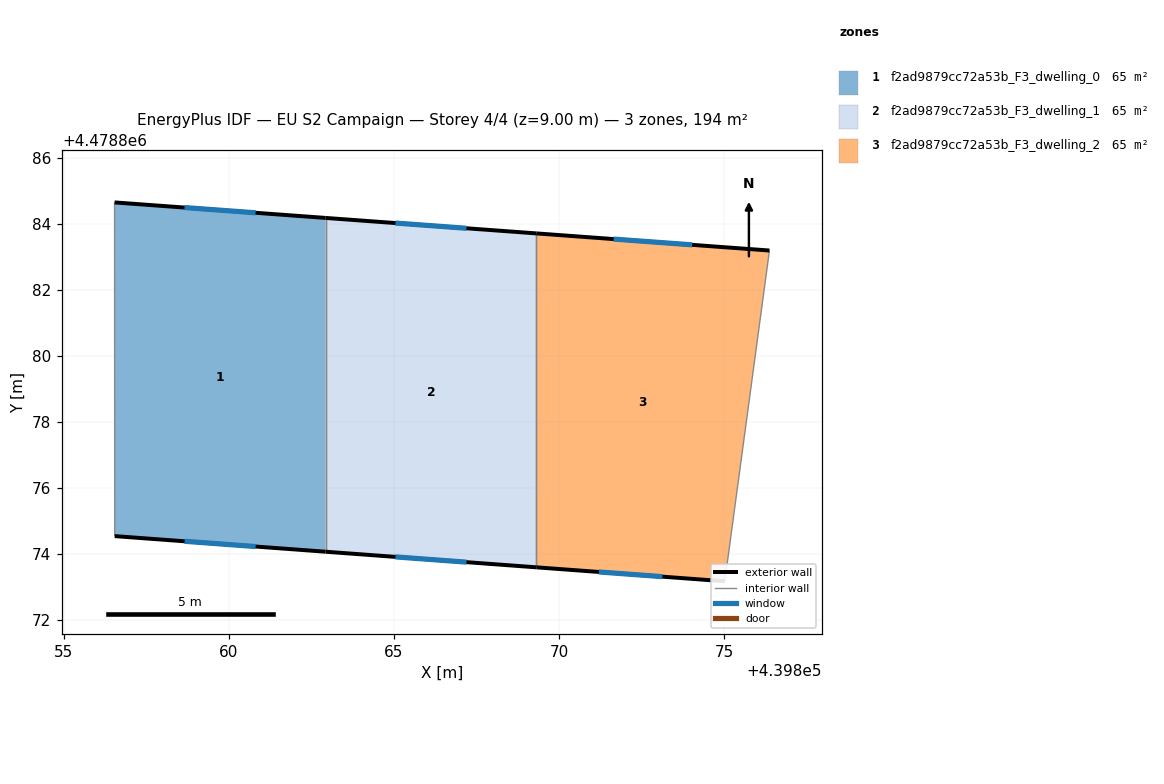
=== STOREY PLAN SPEC (per zone: floor XY polygon, exterior-wall plan segments, windows/doors) ===
zone 1: f2ad9879cc72a53b_F3_dwelling_0  (64.7 m²)
  floor: (439862.93, 4478874.07) (439862.93, 4478884.18) (439856.53, 4478884.65) (439856.54, 4478874.54)
  exterior wall: (439862.93, 4478874.07) – (439856.54, 4478874.54)  [6.4 m]
    window: (439860.81, 4478874.22) – (439858.66, 4478874.38)  [2.2 m²]
  exterior wall: (439856.53, 4478884.65) – (439862.93, 4478884.18)  [6.4 m]
    window: (439858.65, 4478884.50) – (439860.81, 4478884.34)  [2.2 m²]
  interior walls: 2
zone 2: f2ad9879cc72a53b_F3_dwelling_1  (64.6 m²)
  floor: (439869.32, 4478873.59) (439869.32, 4478883.71) (439862.93, 4478884.18) (439862.93, 4478874.07)
  exterior wall: (439869.32, 4478873.59) – (439862.93, 4478874.07)  [6.4 m]
    window: (439867.20, 4478873.75) – (439865.05, 4478873.91)  [2.2 m²]
  exterior wall: (439862.93, 4478884.18) – (439869.32, 4478883.71)  [6.4 m]
    window: (439865.05, 4478884.03) – (439867.20, 4478883.87)  [2.2 m²]
  interior walls: 2
zone 3: f2ad9879cc72a53b_F3_dwelling_2  (64.7 m²)
  floor: (439875.03, 4478873.17) (439876.38, 4478883.20) (439869.32, 4478883.71) (439869.32, 4478873.59)
  exterior wall: (439875.03, 4478873.17) – (439869.32, 4478873.59)  [5.7 m]
    window: (439873.13, 4478873.31) – (439871.21, 4478873.45)  [2.0 m²]
  exterior wall: (439869.32, 4478883.71) – (439876.38, 4478883.20)  [7.1 m]
    window: (439871.66, 4478883.54) – (439874.04, 4478883.37)  [2.4 m²]
  interior walls: 2

=== DERIVED (storey summary) ===
Building: EU S2 Campaign
Storey: 4 of 4  (floor level z = 9.00 m)
Storey gross floor area: 193.9 m²
Zones on this storey: 3
  - f2ad9879cc72a53b_F3_dwelling_0: floor 64.7 m²; exterior wall 12.8 m (38.5 m²); 2 window(s) 4.4 m²; WWR 11.4%
  - f2ad9879cc72a53b_F3_dwelling_1: floor 64.6 m²; exterior wall 12.8 m (38.4 m²); 2 window(s) 4.4 m²; WWR 11.4%
  - f2ad9879cc72a53b_F3_dwelling_2: floor 64.7 m²; exterior wall 12.8 m (38.4 m²); 2 window(s) 4.4 m²; WWR 11.4%
Zone adjacency (shared interzone walls):
  - f2ad9879cc72a53b_F3_dwelling_0 ↔ f2ad9879cc72a53b_F3_dwelling_1
  - f2ad9879cc72a53b_F3_dwelling_1 ↔ f2ad9879cc72a53b_F3_dwelling_2